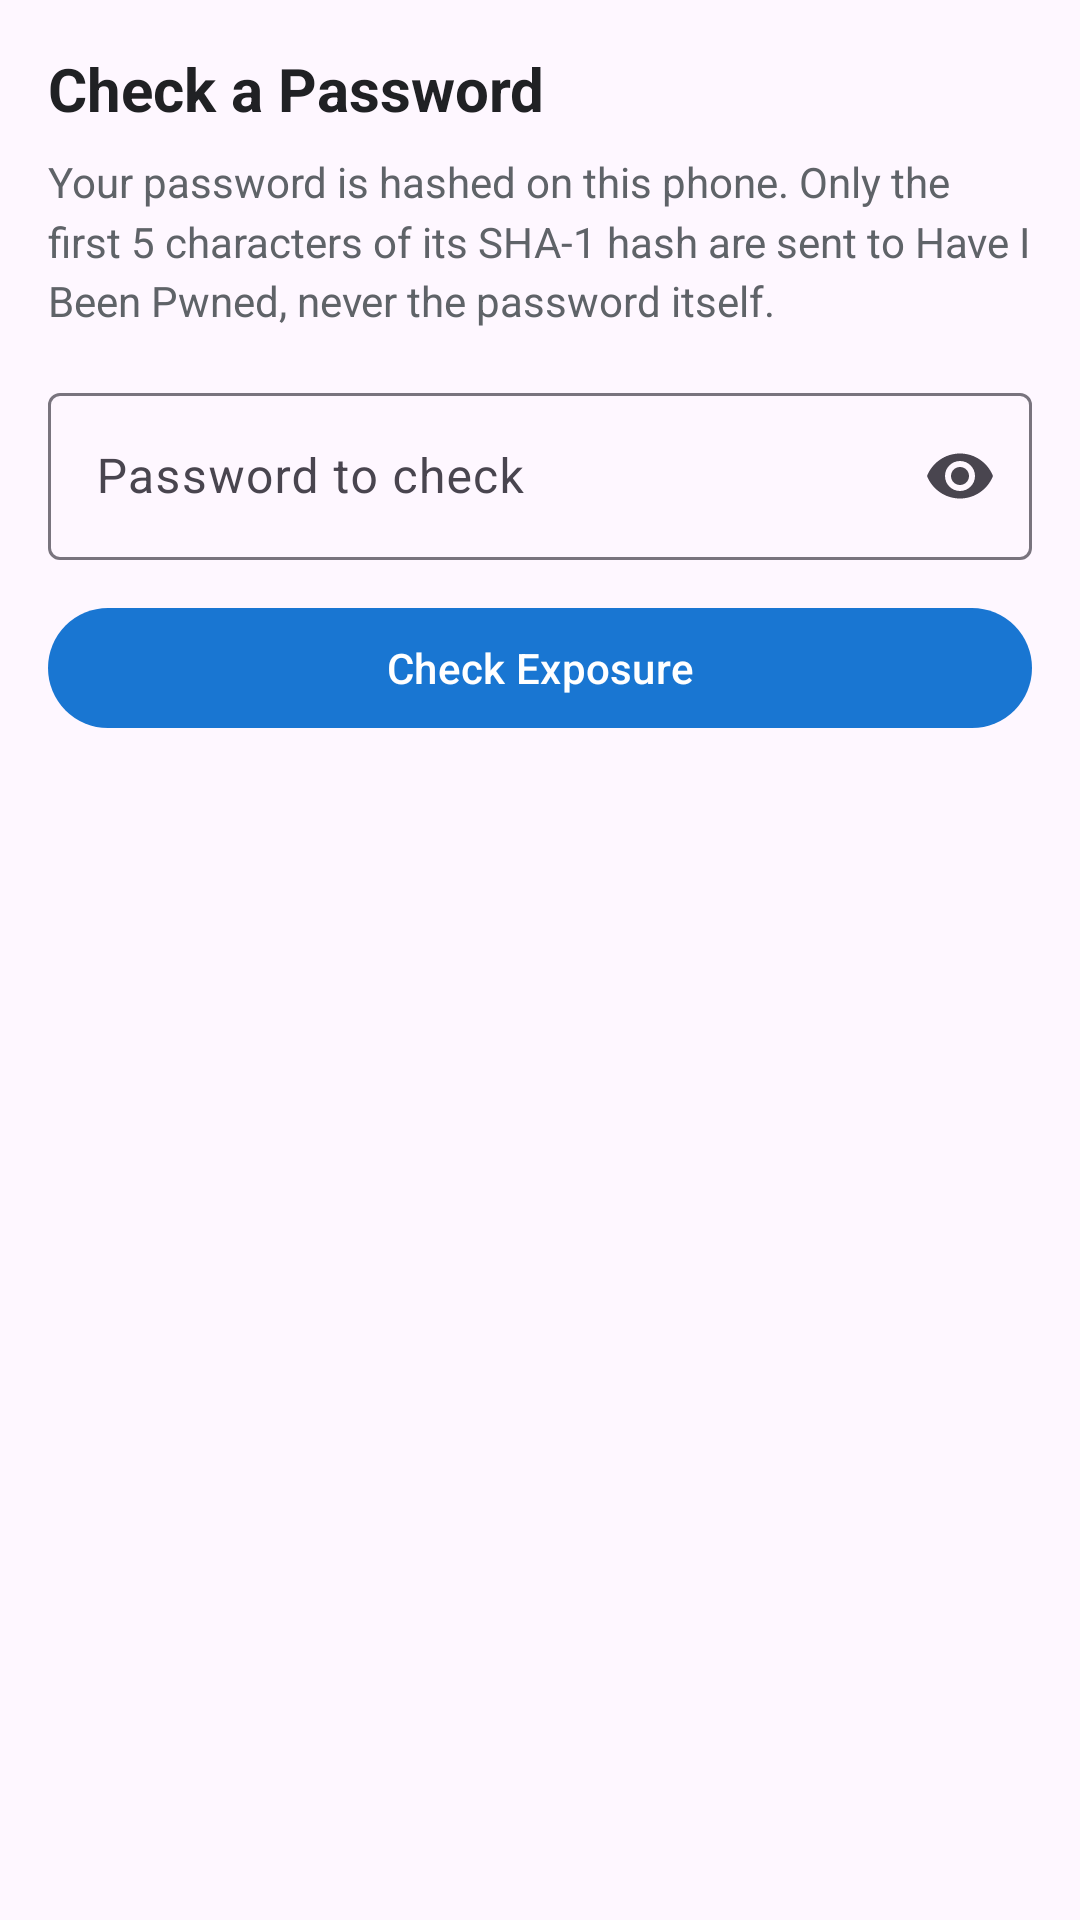

Produce the Android XML layout that renders to this screen, including the resource entries it uses.
<!-- AndroidManifest.xml: application theme Theme.CyberSafeCheck -->
<!-- res/layout/fragment_password_check.xml -->
<?xml version="1.0" encoding="utf-8"?>
<LinearLayout xmlns:android="http://schemas.android.com/apk/res/android"
    xmlns:app="http://schemas.android.com/apk/res-auto"
    android:layout_width="match_parent"
    android:layout_height="match_parent"
    android:orientation="vertical"
    android:padding="16dp">

    <TextView
        android:layout_width="wrap_content"
        android:layout_height="wrap_content"
        android:text="@string/password_check_title"
        android:textColor="@color/text_question"
        android:textSize="20sp"
        android:textStyle="bold" />

    <TextView
        android:layout_width="match_parent"
        android:layout_height="wrap_content"
        android:layout_marginTop="8dp"
        android:lineSpacingMultiplier="1.2"
        android:text="@string/password_check_intro"
        android:textColor="@color/text_category"
        android:textSize="14sp" />

    <com.google.android.material.textfield.TextInputLayout
        android:id="@+id/password_layout"
        style="@style/Widget.Material3.TextInputLayout.OutlinedBox"
        android:layout_width="match_parent"
        android:layout_height="wrap_content"
        android:layout_marginTop="16dp"
        android:hint="@string/password_hint"
        app:endIconMode="password_toggle">

        <com.google.android.material.textfield.TextInputEditText
            android:id="@+id/password_input"
            android:layout_width="match_parent"
            android:layout_height="wrap_content"
            android:importantForAutofill="no"
            android:inputType="textPassword" />
    </com.google.android.material.textfield.TextInputLayout>

    <com.google.android.material.button.MaterialButton
        android:id="@+id/check_exposure_button"
        android:layout_width="match_parent"
        android:layout_height="wrap_content"
        android:layout_marginTop="12dp"
        android:text="@string/check_exposure"
        app:backgroundTint="@color/brand_blue" />

    <ProgressBar
        android:id="@+id/check_progress"
        android:layout_width="wrap_content"
        android:layout_height="wrap_content"
        android:layout_gravity="center_horizontal"
        android:layout_marginTop="16dp"
        android:visibility="gone" />

    <TextView
        android:id="@+id/result_text"
        android:layout_width="match_parent"
        android:layout_height="wrap_content"
        android:layout_marginTop="16dp"
        android:gravity="center"
        android:textSize="16sp"
        android:textStyle="bold"
        android:visibility="gone" />

</LinearLayout>
<!-- resources referenced by this layout -->
<resources>
  <color name="brand_blue">#1976D2</color>
  <color name="text_category">#5F6368</color>
  <color name="text_question">#202124</color>
  <string name="check_exposure">Check Exposure</string>
  <string name="password_check_intro">Your password is hashed on this phone. Only the first 5 characters of its SHA-1 hash are sent to Have I Been Pwned, never the password itself.</string>
  <string name="password_check_title">Check a Password</string>
  <string name="password_hint">Password to check</string>
  <style name="Theme.CyberSafeCheck" parent="Theme.Material3.DayNight.NoActionBar">
          
          <item name="colorPrimary">@color/brand_blue</item>
      </style>
</resources>
